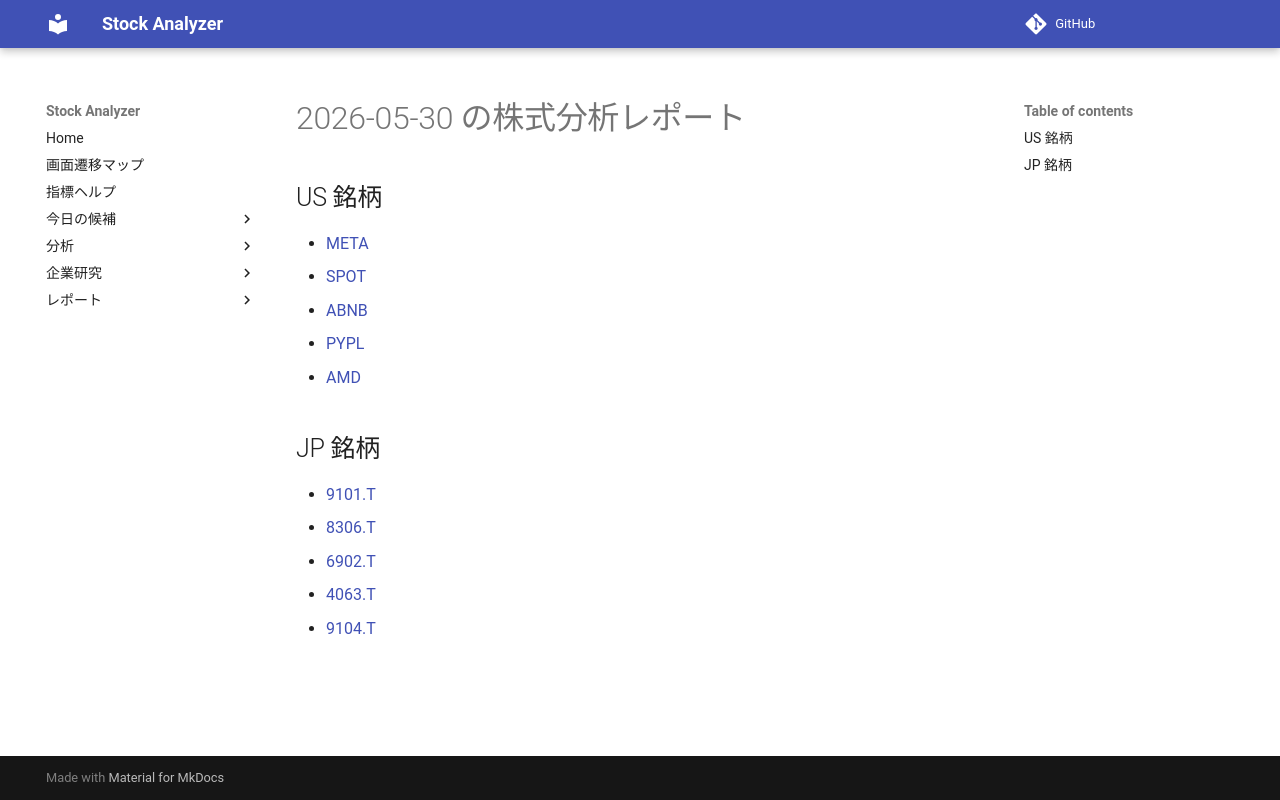

repository: Yumi-note/Making-APP · page: reports/2026-05-30/164914/index.html · generator: mkdocs

# 2026-05-30 の株式分析レポート

## US 銘柄

- [META](META.md)
- [SPOT](SPOT.md)
- [ABNB](ABNB.md)
- [PYPL](PYPL.md)
- [AMD](AMD.md)

## JP 銘柄

- [9101.T](9101_T.md)
- [8306.T](8306_T.md)
- [6902.T](6902_T.md)
- [4063.T](4063_T.md)
- [9104.T](9104_T.md)
